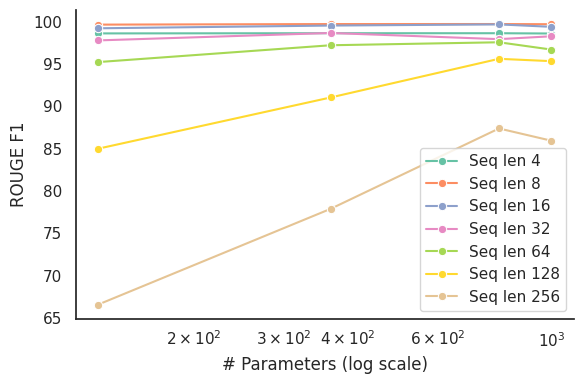

Source code (Python): (Note: this script raises an exception after producing the figure.)
import matplotlib.pyplot as plt
import seaborn as sns
import os

data = {4: [(130, 0.9862480074844547), (370, 0.9864885847330667), (790, 0.986466927181514), (1000, 0.9861258194099917)], 
        8: [(130, 0.9966299432400398), (370, 0.9973112025843913), (790, 0.997340960497099), (1000, 0.9971100374495926)], 
        16: [(130, 0.9922969329142292), (370, 0.9955270571798874), (790, 0.996897156606976), (1000, 0.994023615918523)], 
        32: [(130, 0.977982626623034), (370, 0.9867635611033821), (790, 0.979463045059355), (1000, 0.9828613252562154)], 
        64: [(130, 0.9523683795863502), (370, 0.9722358557464316), (790, 0.9757652884261957), (1000, 0.967137376087415)], 
        128: [(130, 0.8499724878550479), (370, 0.910480226315231), (790, 0.9562131444468447), (1000, 0.9534399152778771)], 
        256: [(130, 0.6657035469270886), (370, 0.7787970159536167), (790, 0.8738561062483873), (1000, 0.8593911660059561)]}

plt.figure(figsize=(6, 4))
sns.set_theme(style="white", rc={"axes.grid": False})
sns.set_style('white')
sns.despine(top=True, right=True)

categorical_colors = sns.color_palette("Set2", n_colors=len(data))

for i, (chunk_len, points) in enumerate(data.items()):
    points_sorted = sorted(points, key=lambda x: x[0])
    xs = [p[0] for p in points_sorted]
    ys = [p[1] * 100 for p in points_sorted]
    label_str = f"Seq len {chunk_len}"
    sns.lineplot(x=xs, y=ys, marker='o', label=label_str, color=categorical_colors[i])
    plt.xscale('log')

sns.despine(top=True, right=True)
plt.xlabel("# Parameters (log scale)")
plt.ylabel("ROUGE F1")

plt.legend()
plt.tight_layout()

directory = os.path.dirname(os.path.abspath(__file__))
path = os.path.join(directory,  "scale.pdf")
plt.savefig(path, dpi=200)
plt.show()
